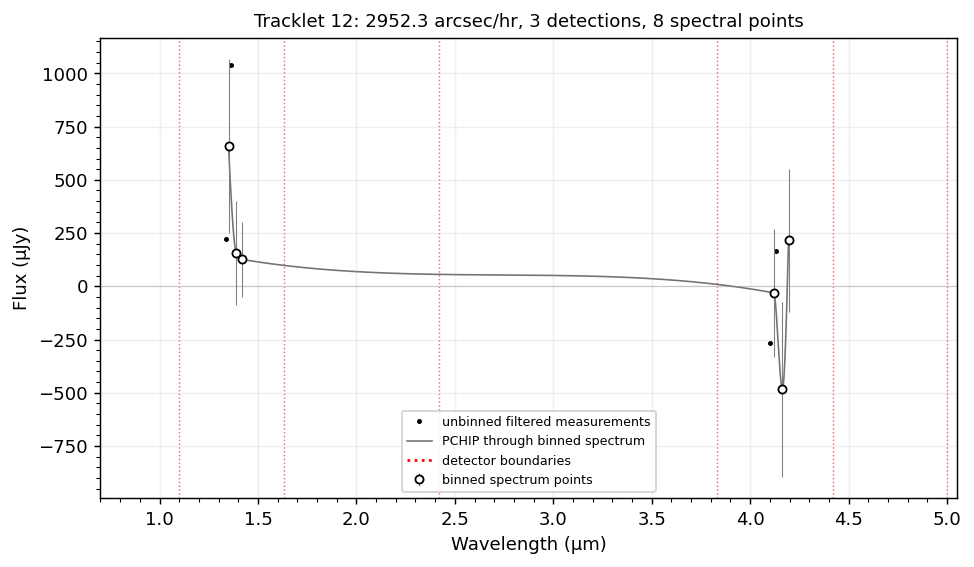

The file beside this chart, header and first rows:
wavelength_um, flux_jy, err_jy, detector, n_points
1.35, 0.0006595, 0.0004099, 2, 2
1.39, 0.0001551, 0.0002438, 2, 1
1.42, 0.0001261, 0.0001776, 2, 1
4.12, -3.0743242881898947e-05, 0.0003007, 5, 2
4.164, -0.0004845, 0.0004123, 5, 1
4.195, 0.0002152, 0.0003373, 5, 1
